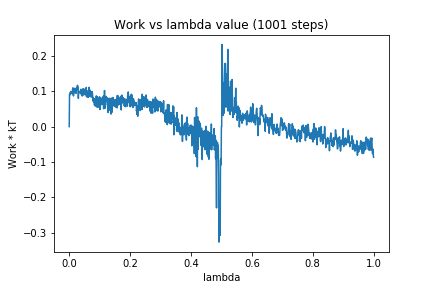

The data file committed next to this chart (first rows):
0, 0.0
1, 0.09041
2, 0.08947
3, 0.09533
4, 0.09694
5, 0.09258
6, 0.09905
7, 0.09674
8, 0.0947
9, 0.09593
10, 0.09281
11, 0.1039
12, 0.1093
13, 0.09078
14, 0.0866
15, 0.09163
16, 0.108
17, 0.1032
18, 0.107
19, 0.09606
20, 0.1078
21, 0.09627
22, 0.094
23, 0.0937
24, 0.1036
25, 0.1098
26, 0.1047
27, 0.1166
28, 0.1062
29, 0.1118
30, 0.0797
31, 0.09801
32, 0.09817
33, 0.09661
34, 0.09939
35, 0.09908
36, 0.09437
37, 0.09804
38, 0.1049
39, 0.1051
40, 0.09029
41, 0.09445
42, 0.09063
43, 0.08635
44, 0.08936
45, 0.1067
46, 0.08918
47, 0.1001
48, 0.09911
49, 0.1059
50, 0.0966
51, 0.09018
52, 0.09817
53, 0.09144
54, 0.09134
55, 0.08959
56, 0.1107
57, 0.08386
58, 0.1013
59, 0.09436
60, 0.09388
... 940 more rows
